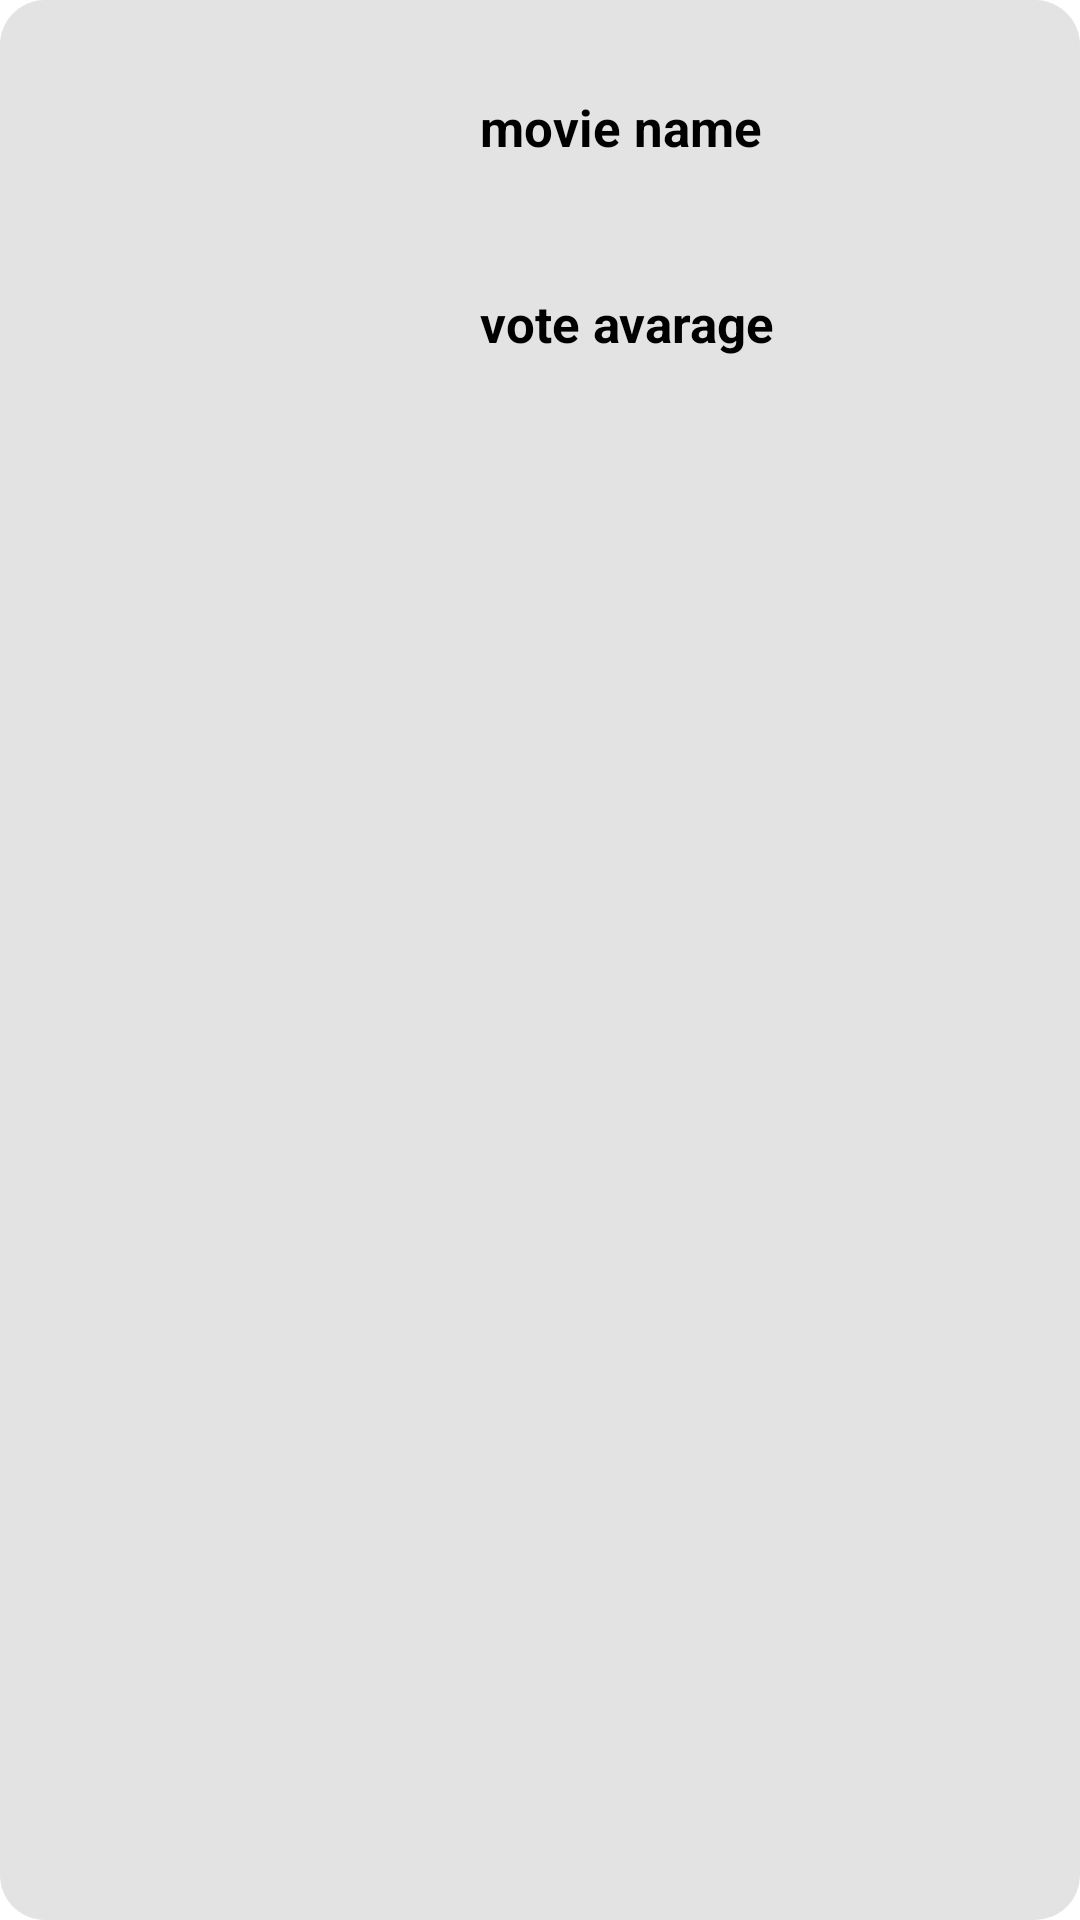

The Android layout XML behind this screen, and the referenced resources:
<!-- AndroidManifest.xml: application theme Theme.TheMovieApp -->
<!-- res/layout/movie_list_item.xml -->
<?xml version="1.0" encoding="utf-8"?>
<LinearLayout
    xmlns:android="http://schemas.android.com/apk/res/android"
    xmlns:app="http://schemas.android.com/apk/res-auto"
    android:layout_width="match_parent"
    android:layout_height="150dp"
    android:layout_margin="5dp"
    android:id="@+id/root_layout"
    android:background="@drawable/recyler_item_background"
    android:orientation="horizontal">

    <ImageView
        android:id="@+id/movie_image"
        android:layout_width="150dp"
        android:layout_height="150dp"
        android:scaleType="centerInside"/>

    <LinearLayout
        android:layout_width="match_parent"
        android:layout_height="150dp"
        android:padding="5dp"
        android:orientation="vertical"
        android:gravity="center_vertical">

        <TextView
            android:id="@+id/movie_name"
            android:layout_width="wrap_content"
            android:layout_height="wrap_content"
            android:text="movie name"
            android:layout_margin="5dp"
            android:textSize="17sp"
            android:textStyle="bold"
            android:textColor="@android:color/black"/>

        <TextView
            android:id="@+id/release_date"
            android:layout_width="wrap_content"
            android:layout_height="wrap_content"
            android:layout_margin="5dp"
            android:textSize="17sp"
            android:textStyle="bold"
            android:textColor="@android:color/black"
            app:drawableStartCompat="@drawable/ic_baseline_date_range_24" />

        <TextView
            android:id="@+id/vote_avarage"
            android:layout_width="wrap_content"
            android:layout_height="wrap_content"
            android:text="vote avarage"
            android:layout_margin="5dp"
            android:textSize="17sp"
            android:textStyle="bold"
            android:textColor="@android:color/black"/>

    </LinearLayout>

</LinearLayout>
<!-- resources referenced by this layout -->
<resources>
  <!-- drawable recyler_item_background (drawable) -->
  <?xml version="1.0" encoding="utf-8"?>
  <shape xmlns:android="http://schemas.android.com/apk/res/android"
      android:shape="rectangle">
  
      <solid android:color="#E3E3E3"/>
      <corners android:radius="15dp"/>
  
  </shape>
  <style name="Theme.TheMovieApp" parent="Theme.MaterialComponents.DayNight.DarkActionBar">
          
          <item name="colorPrimary">@color/purple_500</item>
          <item name="colorPrimaryVariant">@color/purple_700</item>
          <item name="colorOnPrimary">@color/white</item>
          
          <item name="colorSecondary">@color/teal_200</item>
          <item name="colorSecondaryVariant">@color/teal_700</item>
          <item name="colorOnSecondary">@color/black</item>
          
          <item name="android:statusBarColor" tools:targetApi="l">?attr/colorPrimaryVariant</item>
          
      </style>
  <color name="purple_500">#A30000</color>
  <color name="purple_700">#A30000</color>
  <color name="white">#FFFFFFFF</color>
  <color name="teal_200">#FF03DAC5</color>
  <color name="teal_700">#FF018786</color>
  <color name="black">#FF000000</color>
</resources>
